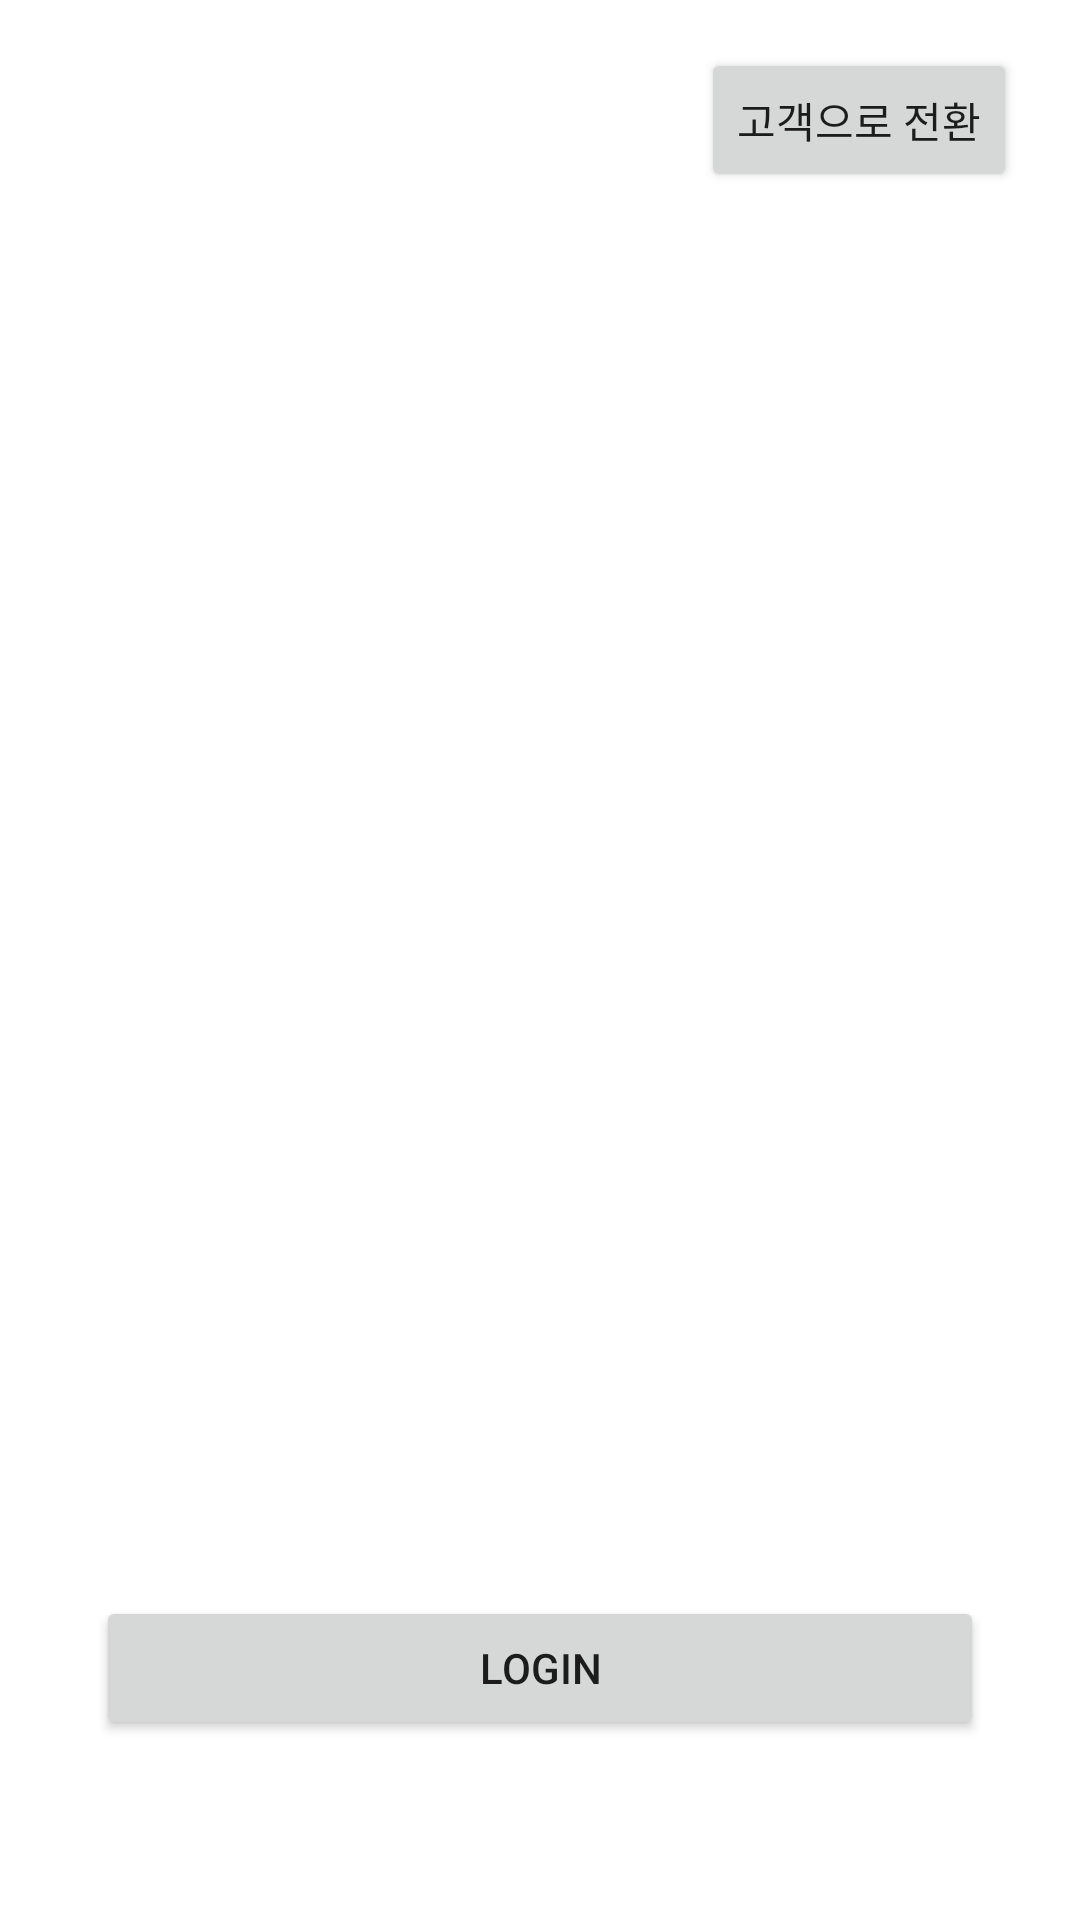

Write the Android layout XML for this screen, with the resource values it uses.
<!-- AndroidManifest.xml: application theme Theme.Android_dalin -->
<!-- res/layout/fragment_dalin_login.xml -->
<?xml version="1.0" encoding="utf-8"?>
<layout xmlns:android="http://schemas.android.com/apk/res/android"
    xmlns:app="http://schemas.android.com/apk/res-auto"
    xmlns:tools="http://schemas.android.com/tools">

    <androidx.constraintlayout.widget.ConstraintLayout
        android:layout_width="match_parent"
        android:layout_height="match_parent">

        <Button
            android:id="@+id/buttonChangeUser"
            android:layout_width="wrap_content"
            android:layout_height="wrap_content"
            android:layout_marginTop="16dp"
            android:text="고객으로 전환"
            app:layout_constraintEnd_toEndOf="parent"
            app:layout_constraintHorizontal_bias="0.917"
            app:layout_constraintStart_toStartOf="parent"
            app:layout_constraintTop_toTopOf="parent" />

        <Button
            android:id="@+id/buttonLoginDalin"
            style="@style/ButtonPrimary"
            android:layout_width="match_parent"
            android:layout_height="wrap_content"
            android:layout_marginStart="32dp"
            android:layout_marginEnd="32dp"
            android:layout_marginBottom="60dp"
            android:text="Login"
            app:layout_constraintBottom_toBottomOf="parent"
            app:layout_constraintEnd_toEndOf="parent"
            app:layout_constraintHorizontal_bias="0.0"
            app:layout_constraintStart_toStartOf="parent" />

    </androidx.constraintlayout.widget.ConstraintLayout>

</layout>
<!-- resources referenced by this layout -->
<resources>
  <style name="Theme.Android_dalin" parent="Theme.MaterialComponents.DayNight.NoActionBar">
          
          <item name="colorPrimary">@color/purple_500</item>
          <item name="colorPrimaryVariant">@color/purple_700</item>
          <item name="colorOnPrimary">@color/white</item>
          
          <item name="colorSecondary">@color/teal_200</item>
          <item name="colorSecondaryVariant">@color/teal_700</item>
          <item name="colorOnSecondary">@color/black</item>
          
          <item name="android:statusBarColor" tools:targetApi="l">?attr/colorPrimaryVariant</item>
      </style>
  <color name="purple_500">#FF6200EE</color>
  <color name="purple_700">#FF3700B3</color>
  <color name="white">#FFFFFFFF</color>
  <color name="teal_200">#FF03DAC5</color>
  <color name="teal_700">#FF018786</color>
  <color name="black">#FF000000</color>
</resources>
